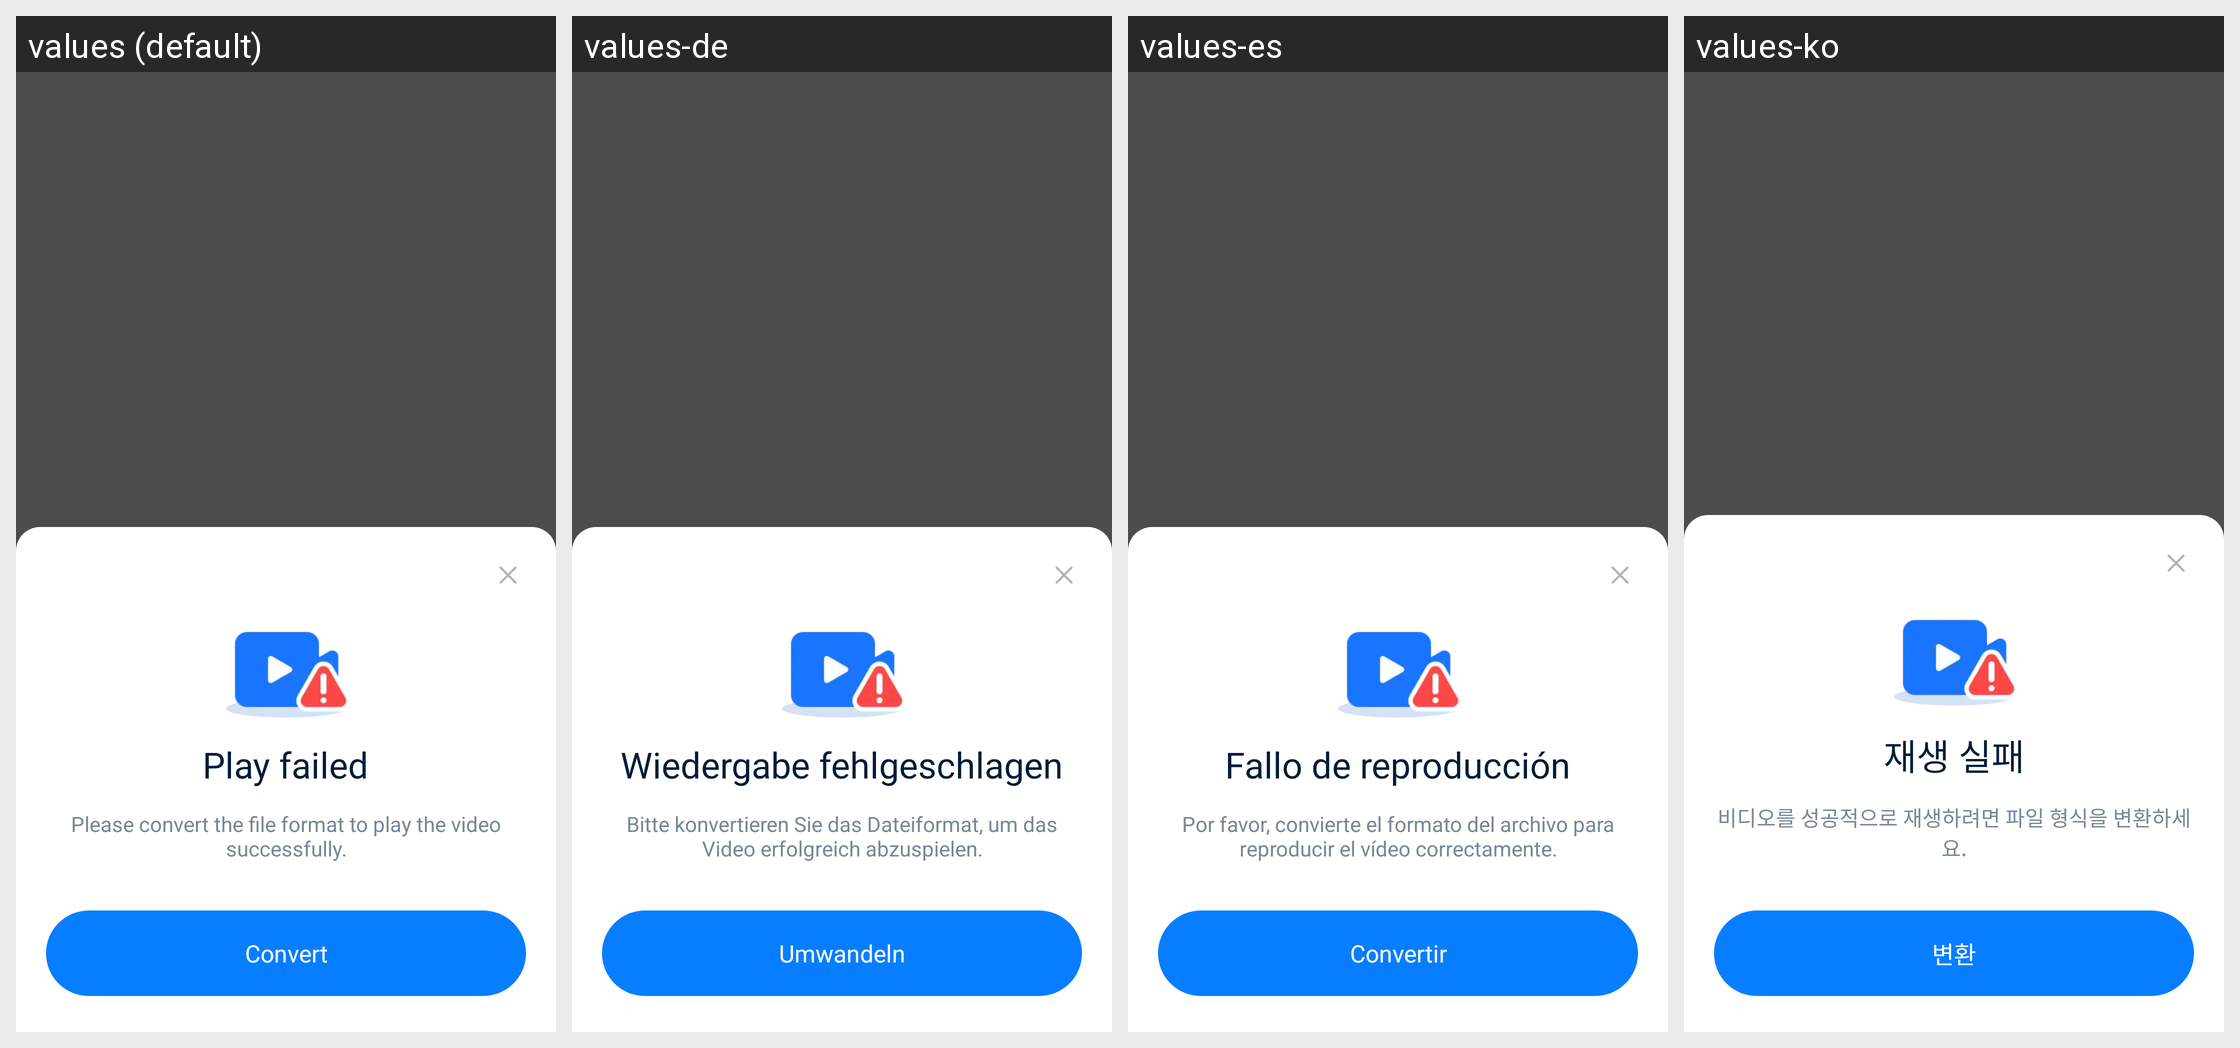

Translations of the strings shown on this Android screen, per locale in the grid:
Android screen res/layout/dialog_convert.xml rendered under 4 locales, left to right: values (default), values-de, values-es, values-ko. Device: Nexus 5 (rendered at 1080×1920; each locale shown at half size, 540×960, under a caption strip naming it); theme Theme.MaterialComponents.DayNight.NoActionBar.
Other locales in the repository, not shown: values-af, values-am, values-ar, values-as, values-az, values-be, values-bg, values-bn, values-bn-rBD, values-bn-rIN, values-bs, values-ca, values-cs, values-da, values-el, values-en, values-en-rCA, values-en-rGB, values-en-rIN, values-en-rXC, values-es-rMX, values-es-rUS, values-et, values-eu, values-fa, values-fi, values-fil, values-fr, values-fr-rCA, values-gl, values-gu, values-he, values-hi, values-hr, values-hu, values-hy, values-id, values-in, values-in-rID, values-is, values-it, values-iw, values-ja, values-ka, values-kk, values-km, values-kn, values-kn-rIN, values-ky, values-lo, values-lt, values-lv, values-mk, values-ml, values-ml-rIN, values-mn, values-mr, values-ms, values-my, values-nb, values-ne, values-nl, values-no, values-or, values-pa, values-pa-rIN, values-pl, values-pt, values-pt-rBR, values-pt-rPT, values-ro, values-ru, values-ru-rRU, values-si, values-sk, values-sl, values-sq, values-sr, values-sv, values-sw, values-ta, values-ta-rIN, values-te, values-te-rIN, values-th, values-th-rTH, values-tl, values-tl-rPH, values-tr, values-uk, values-ur, values-ur-rIN, values-uz, values-vi, values-zh, values-zh-rCN, values-zh-rHK, values-zh-rMO, values-zh-rTW, values-zu.
Strings drawn on this screen, with the default value and each locale's value (text and hints the layout hard-codes, and strings that could not be matched under every locale, appear in the picture but are not listed):

APKTOOL_RENAMED_0x7f1202e4
  values: Play failed
  values-de: Wiedergabe fehlgeschlagen
  values-es: Fallo de reproducción
  values-ko: 재생 실패

APKTOOL_RENAMED_0x7f1200d7
  values: Please convert the file format to play the video successfully.
  values-de: Bitte konvertieren Sie das Dateiformat, um das Video erfolgreich abzuspielen.
  values-es: Por favor, convierte el formato del archivo para reproducir el vídeo correctamente.
  values-ko: 비디오를 성공적으로 재생하려면 파일 형식을 변환하세요.

APKTOOL_RENAMED_0x7f1200d5
  values: Convert
  values-de: Umwandeln
  values-es: Convertir
  values-ko: 변환
